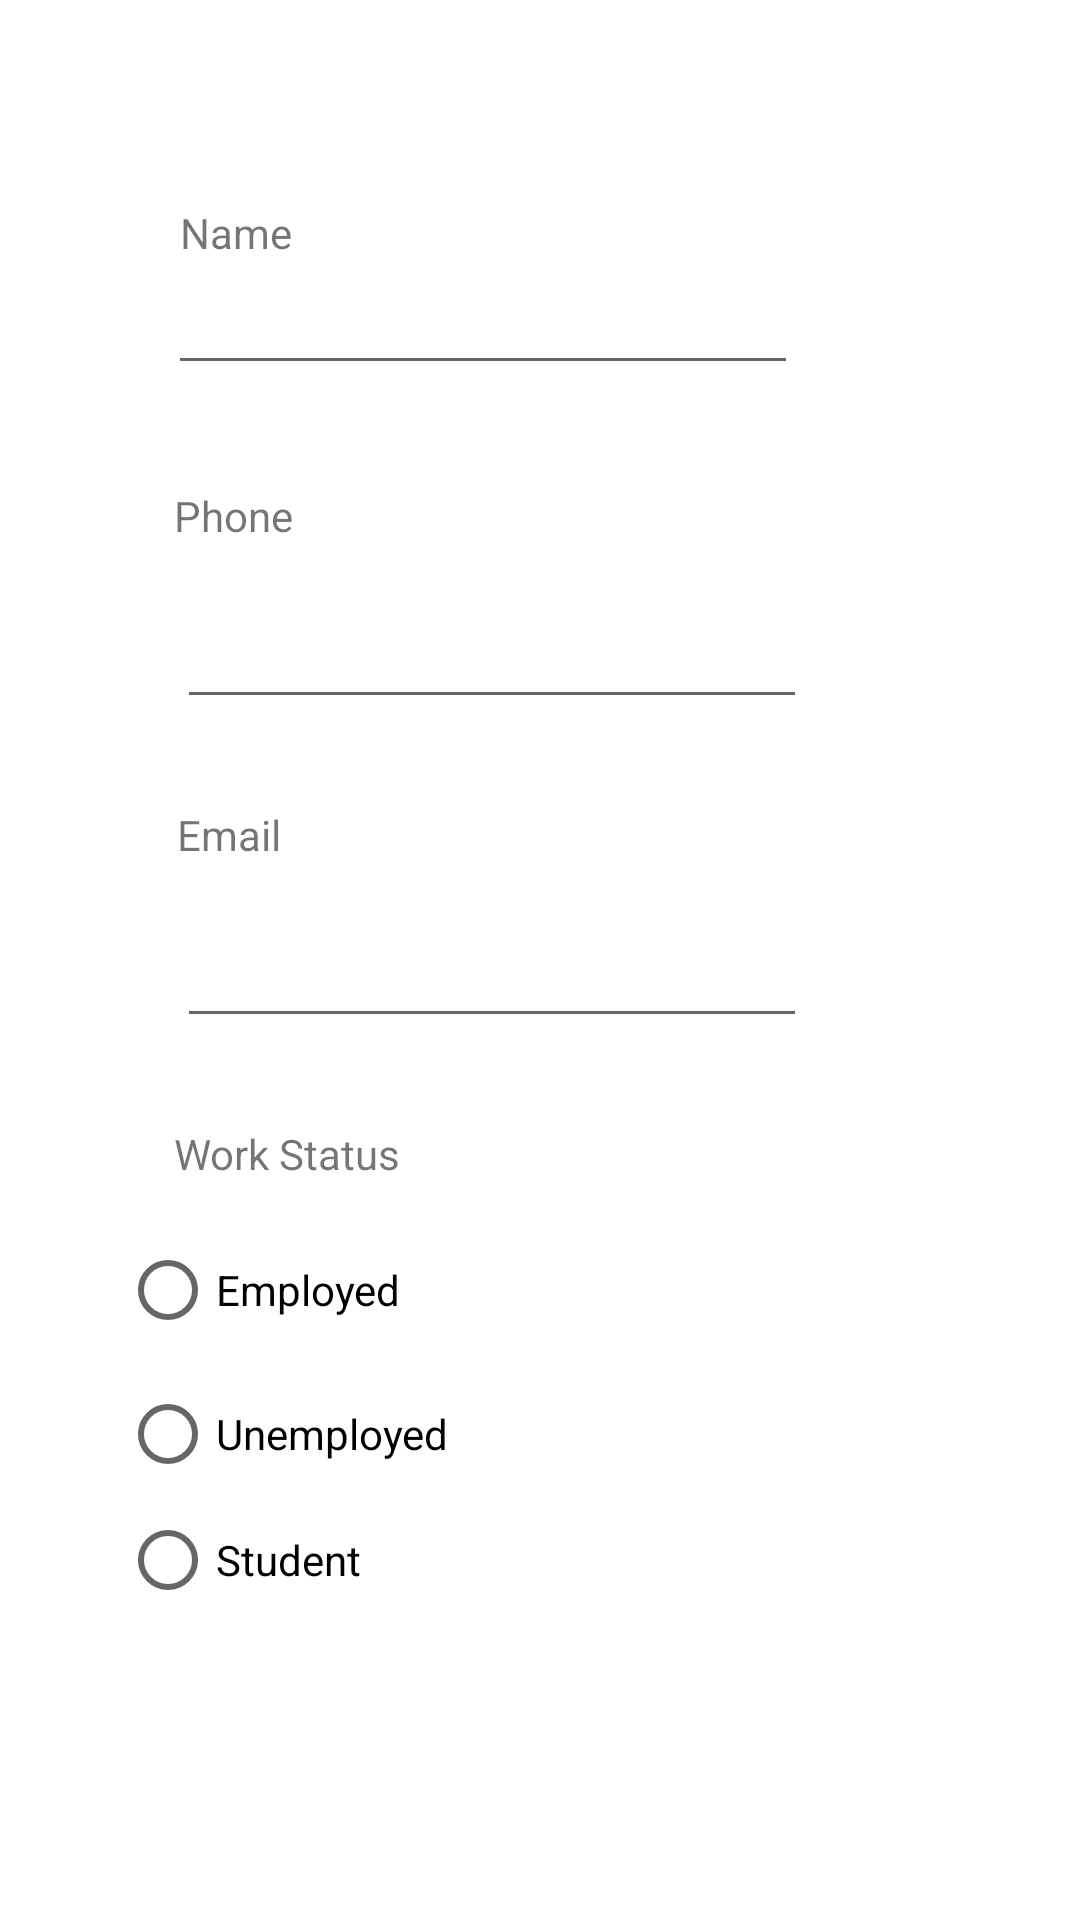

The Android layout XML behind this screen, and the referenced resources:
<!-- AndroidManifest.xml: application theme Theme.FormInputExample -->
<!-- res/layout/activity_main.xml -->
<?xml version="1.0" encoding="utf-8"?>
<androidx.constraintlayout.widget.ConstraintLayout xmlns:android="http://schemas.android.com/apk/res/android"
    xmlns:app="http://schemas.android.com/apk/res-auto"
    xmlns:tools="http://schemas.android.com/tools"
    android:layout_width="match_parent"
    android:layout_height="match_parent"
    tools:context=".MainActivity">

    <TextView
        android:id="@+id/TextView1"
        android:layout_width="wrap_content"
        android:layout_height="wrap_content"
        android:layout_marginStart="4dp"
        android:layout_marginTop="68dp"
        android:text="@string/user_name"
        app:layout_constraintStart_toStartOf="@+id/TextText1"
        app:layout_constraintTop_toTopOf="parent" />

    <EditText
        android:id="@+id/TextText1"
        android:layout_width="wrap_content"
        android:layout_height="wrap_content"
        android:layout_marginStart="56dp"
        android:layout_marginBottom="34dp"
        android:ems="10"
        android:inputType="text"
        app:layout_constraintBottom_toTopOf="@+id/TextView2"
        app:layout_constraintStart_toStartOf="parent"
        app:layout_constraintTop_toBottomOf="@+id/TextView1" />

    <TextView
        android:id="@+id/TextView2"
        android:layout_width="wrap_content"
        android:layout_height="wrap_content"
        android:layout_marginStart="2dp"
        android:layout_marginBottom="17dp"
        android:text="@string/user_phone"
        app:layout_constraintBottom_toTopOf="@+id/TextText2"
        app:layout_constraintStart_toStartOf="@+id/TextText1"
        app:layout_constraintTop_toBottomOf="@+id/TextText1" />

    <EditText
        android:id="@+id/TextText2"
        android:layout_width="wrap_content"
        android:layout_height="wrap_content"
        android:layout_marginStart="1dp"
        android:layout_marginBottom="29dp"
        android:ems="10"
        android:inputType="text"
        app:layout_constraintBottom_toTopOf="@+id/TextView3"
        app:layout_constraintStart_toStartOf="@+id/TextView2"
        app:layout_constraintTop_toBottomOf="@+id/TextView2" />

    <TextView
        android:id="@+id/TextView3"
        android:layout_width="wrap_content"
        android:layout_height="wrap_content"
        android:layout_marginBottom="17dp"
        android:text="@string/user_email"
        app:layout_constraintBottom_toTopOf="@+id/TextText3"
        app:layout_constraintStart_toStartOf="@+id/TextText2"
        app:layout_constraintTop_toBottomOf="@+id/TextText2" />

    <EditText
        android:id="@+id/TextText3"
        android:layout_width="wrap_content"
        android:layout_height="wrap_content"
        android:layout_marginBottom="29dp"
        android:ems="10"
        android:inputType="text"
        app:layout_constraintBottom_toTopOf="@+id/TextView4"
        app:layout_constraintStart_toStartOf="@+id/TextView3"
        app:layout_constraintTop_toBottomOf="@+id/TextView3" />

    <TextView
        android:id="@+id/TextView4"
        android:layout_width="wrap_content"
        android:layout_height="wrap_content"
        android:layout_marginStart="18dp"
        android:layout_marginBottom="12dp"
        android:text="@string/user_work_status"
        app:layout_constraintBottom_toTopOf="@+id/radioGroup3"
        app:layout_constraintStart_toStartOf="@+id/radioGroup3"
        app:layout_constraintTop_toBottomOf="@+id/TextText3" />

    <CheckBox
        android:id="@+id/Box"
        android:layout_width="300dp"
        android:layout_height="0dp"
        android:layout_marginStart="32dp"
        android:layout_marginTop="570dp"
        android:layout_marginBottom="27dp"
        android:text="@string/user_agreement"
        app:layout_constraintBottom_toTopOf="@+id/Submit"
        app:layout_constraintStart_toStartOf="parent"
        app:layout_constraintTop_toTopOf="parent" />

    <Button
        android:id="@+id/Submit"
        android:layout_width="111dp"
        android:layout_height="0dp"
        android:layout_marginBottom="49dp"
        android:onClick="handleButtonClick"
        android:text="@string/user_button_text"
        app:layout_constraintBottom_toBottomOf="parent"
        app:layout_constraintEnd_toEndOf="@+id/Box"
        app:layout_constraintTop_toBottomOf="@+id/Box" />

    <RadioGroup
        android:id="@+id/radioGroup3"
        android:layout_width="273dp"
        android:layout_height="0dp"
        android:layout_marginStart="40dp"
        android:layout_marginBottom="32dp"
        app:layout_constraintBottom_toTopOf="@+id/Box"
        app:layout_constraintStart_toStartOf="parent"
        app:layout_constraintTop_toBottomOf="@+id/TextView4">

        <RadioButton
            android:id="@+id/radioButton1"
            android:layout_width="match_parent"
            android:layout_height="wrap_content"
            android:text="@string/user_work_status1" />

        <RadioButton
            android:id="@+id/radioButton2"
            android:layout_width="match_parent"
            android:layout_height="wrap_content"
            android:text="@string/user_work_status2" />

        <RadioButton
            android:id="@+id/radioButton3"
            android:layout_width="match_parent"
            android:layout_height="wrap_content"
            android:text="@string/user_work_status3" />
    </RadioGroup>

    <androidx.appcompat.widget.Toolbar
        android:id="@+id/menu_main"
        android:layout_width="412dp"
        android:layout_height="60dp"
        android:background="?attr/colorPrimary"
        android:minHeight="?attr/actionBarSize"
        android:theme="@style/Theme.ActionBar"
        android:visibility="invisible"
        app:layout_constraintEnd_toEndOf="parent"
        app:layout_constraintHorizontal_bias="1.0"
        app:layout_constraintStart_toStartOf="parent"
        app:menu="@menu/menu_main"
        tools:layout_editor_absoluteY="0dp" />

</androidx.constraintlayout.widget.ConstraintLayout>
<!-- resources referenced by this layout -->
<resources>
  <string name="user_agreement">Do you agree to the terms and condition?</string>
  <string name="user_button_text">SAVE</string>
  <string name="user_email">Email</string>
  <string name="user_name">Name</string>
  <string name="user_phone">Phone</string>
  <string name="user_work_status">Work Status</string>
  <string name="user_work_status1">Employed</string>
  <string name="user_work_status2">Unemployed</string>
  <string name="user_work_status3">Student</string>
  <style name="Theme.ActionBar" parent="Theme.AppCompat.Light.DarkActionBar">
          <item name="actionMenuTextColor">@color/black</item>
      </style>
  <style name="Theme.FormInputExample" parent="Theme.MaterialComponents.DayNight.DarkActionBar">
          
          <item name="colorPrimary">@color/purple_500</item>
          <item name="colorPrimaryVariant">@color/purple_700</item>
          <item name="colorOnPrimary">@color/white</item>
          
          <item name="colorSecondary">@color/teal_200</item>
          <item name="colorSecondaryVariant">@color/teal_700</item>
          <item name="colorOnSecondary">@color/black</item>
          
          <item name="android:statusBarColor">?attr/colorPrimaryVariant</item>
          
      </style>
  <!-- not gathered from this repository: default colours our renderer supplied (Android Studio template values) -->
  <color name="purple_500">#FF6200EE</color>
  <color name="purple_700">#FF3700B3</color>
  <color name="teal_200">#FF03DAC5</color>
  <color name="teal_700">#FF018786</color>
  <color name="black">#FF000000</color>
  <color name="white">#FFFFFFFF</color>
</resources>
